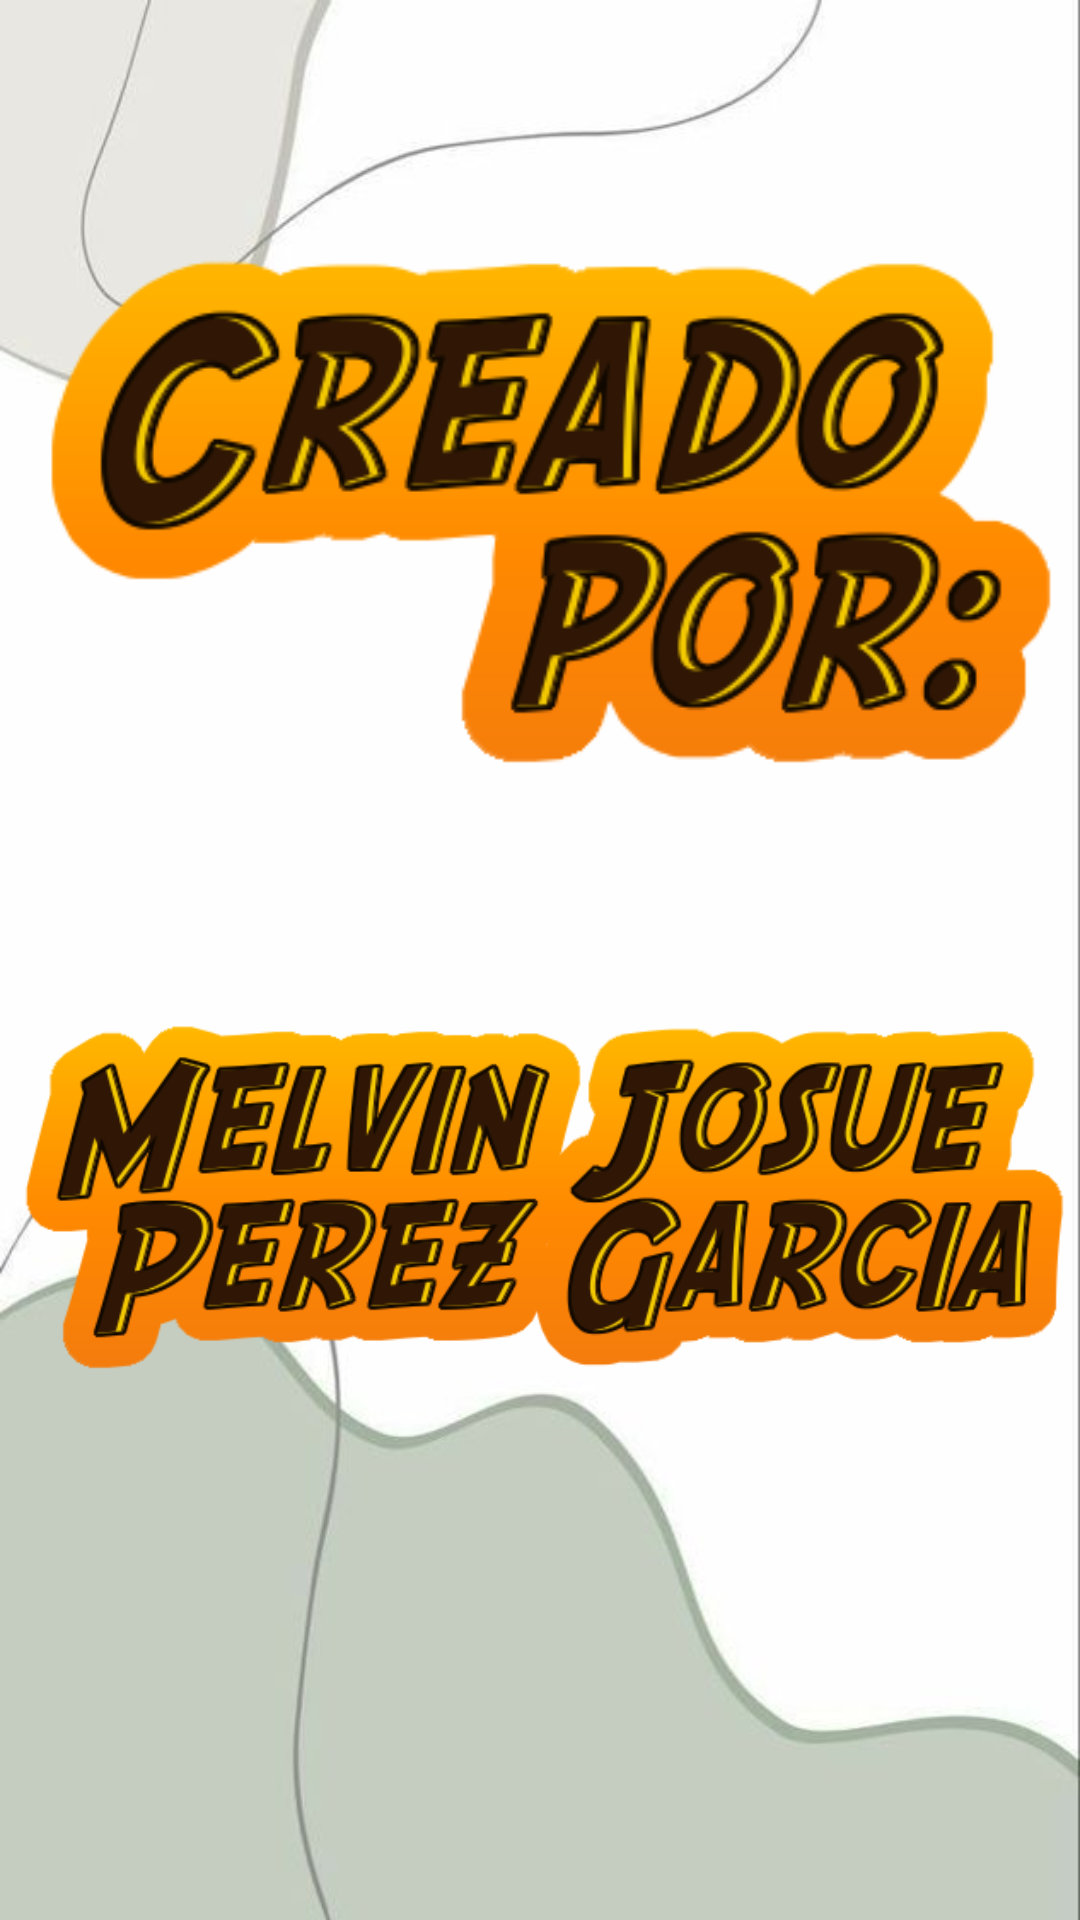

Write the Android layout XML for this screen, with the resource values it uses.
<!-- AndroidManifest.xml: application theme Theme.Parcial22 -->
<!-- res/layout/activity_main3.xml -->
<?xml version="1.0" encoding="utf-8"?>
<androidx.constraintlayout.widget.ConstraintLayout xmlns:android="http://schemas.android.com/apk/res/android"
    xmlns:app="http://schemas.android.com/apk/res-auto"
    xmlns:tools="http://schemas.android.com/tools"
    android:layout_width="match_parent"
    android:layout_height="match_parent"
    android:background="@drawable/fondo2"
    tools:context=".MainActivity3">

    <Button
        android:id="@+id/btnregresar"
        android:layout_width="wrap_content"
        android:layout_height="wrap_content"
        android:layout_marginStart="289dp"
        android:layout_marginTop="613dp"
        android:layout_marginEnd="28dp"
        android:layout_marginBottom="71dp"
        android:text="Regresar"
        app:layout_constraintBottom_toBottomOf="parent"
        app:layout_constraintEnd_toEndOf="parent"
        app:layout_constraintStart_toStartOf="parent"
        app:layout_constraintTop_toTopOf="parent" />

    <ImageView
        android:id="@+id/imageView2"
        android:layout_width="wrap_content"
        android:layout_height="wrap_content"
        app:layout_constraintBottom_toBottomOf="parent"
        app:layout_constraintEnd_toEndOf="parent"
        app:layout_constraintStart_toStartOf="parent"
        app:layout_constraintTop_toTopOf="parent"
        app:layout_constraintVertical_bias="0.118"
        app:srcCompat="@drawable/uno" />

    <ImageView
        android:id="@+id/imageView3"
        android:layout_width="wrap_content"
        android:layout_height="wrap_content"
        app:layout_constraintBottom_toBottomOf="parent"
        app:layout_constraintEnd_toEndOf="parent"
        app:layout_constraintHorizontal_bias="0.0"
        app:layout_constraintStart_toStartOf="parent"
        app:layout_constraintTop_toTopOf="parent"
        app:layout_constraintVertical_bias="0.694"
        app:srcCompat="@drawable/dos" />
</androidx.constraintlayout.widget.ConstraintLayout>
<!-- resources referenced by this layout -->
<resources>
  <!-- drawable dos: png bitmap (drawable-v24, 60141 bytes) -->
  <!-- drawable fondo2: jpg bitmap (drawable-v24, 13222 bytes) -->
  <!-- drawable uno: png bitmap (drawable-v24, 35744 bytes) -->
  <style name="Theme.Parcial22" parent="Theme.MaterialComponents.DayNight.DarkActionBar">
          
          <item name="colorPrimary">@color/purple_500</item>
          <item name="colorPrimaryVariant">@color/purple_700</item>
          <item name="colorOnPrimary">@color/white</item>
          
          <item name="colorSecondary">@color/teal_200</item>
          <item name="colorSecondaryVariant">@color/teal_700</item>
          <item name="colorOnSecondary">@color/black</item>
          
          <item name="android:statusBarColor" tools:targetApi="l">?attr/colorPrimaryVariant</item>
          
      </style>
  <!-- not gathered from this repository: default colours our renderer supplied (Android Studio template values) -->
  <color name="purple_500">#FF6200EE</color>
  <color name="purple_700">#FF3700B3</color>
  <color name="teal_200">#FF03DAC5</color>
  <color name="teal_700">#FF018786</color>
  <color name="black">#FF000000</color>
  <color name="white">#FFFFFFFF</color>
</resources>
